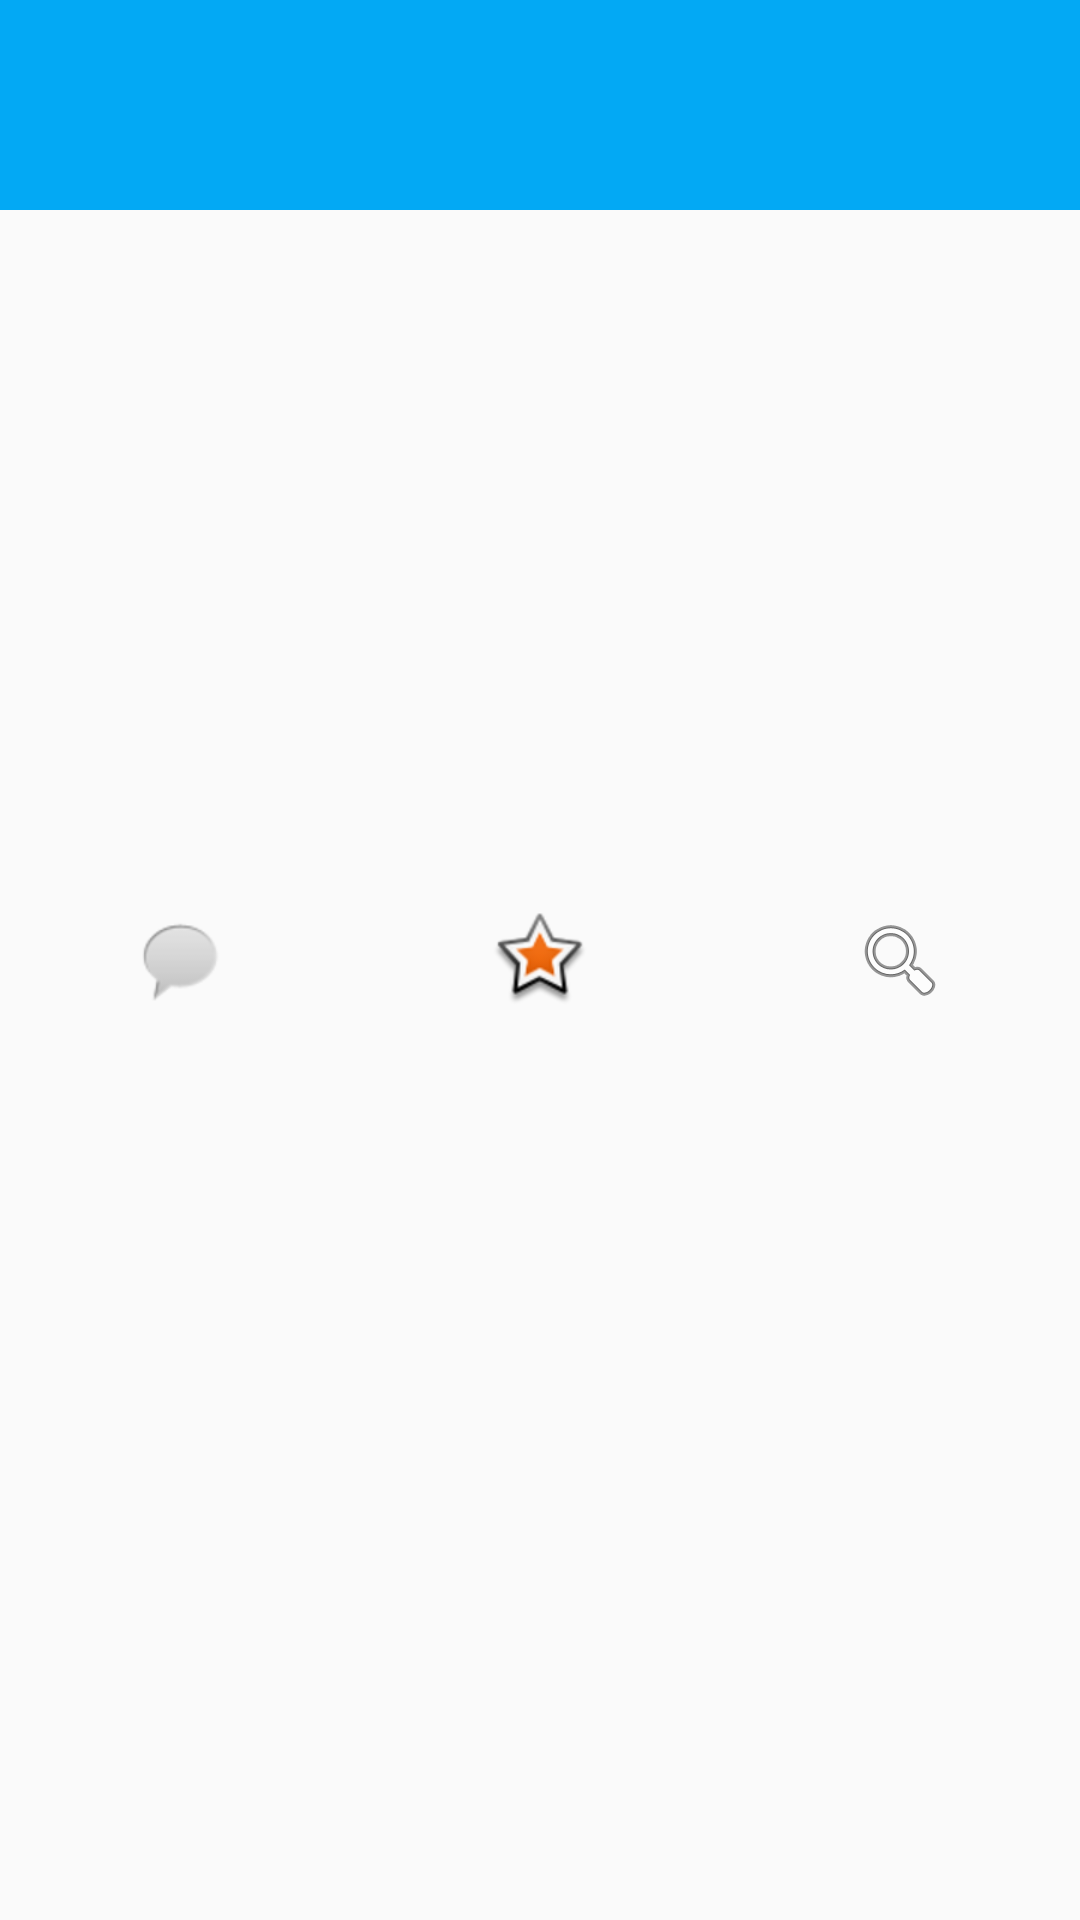

Produce the Android XML layout that renders to this screen, including the resource entries it uses.
<!-- AndroidManifest.xml: application theme Theme.AppCompat.Light.NoActionBar -->
<!-- res/layout/fragment_bottom_bar.xml -->
<?xml version="1.0" encoding="utf-8"?>
<FrameLayout xmlns:android="http://schemas.android.com/apk/res/android"
    android:layout_width="match_parent"
    android:layout_height="wrap_content"
    android:layout_gravity="bottom">

    <View
        android:layout_width="match_parent"
        android:layout_height="70dp"
        android:background="#03A9F4" />

    <LinearLayout
        android:layout_width="match_parent"
        android:layout_height="match_parent"
        android:orientation="horizontal"
        android:gravity="center">

        <ImageButton
            android:id="@+id/createPostButton"
            android:layout_width="0dp"
            android:layout_height="wrap_content"
            android:layout_weight="1"
            android:background="@android:color/transparent"
            android:contentDescription="post tab"
            android:src="@android:drawable/sym_action_chat"/>

        <ImageButton
            android:id="@+id/donateButton"
            android:layout_width="0dp"
            android:layout_height="wrap_content"
            android:layout_weight="1"
            android:background="@android:color/transparent"
            android:contentDescription="donate_tab"
            android:src="@android:drawable/star_big_on"/>

        <ImageButton
            android:id="@+id/orgDirectoryButton"
            android:layout_width="0dp"
            android:layout_height="wrap_content"
            android:layout_weight="1"
            android:background="@android:color/transparent"
            android:contentDescription="resource_tab"
            android:src="@android:drawable/ic_menu_search" />
    </LinearLayout>
</FrameLayout>
<!-- resources referenced by this layout -->
<resources>

</resources>
